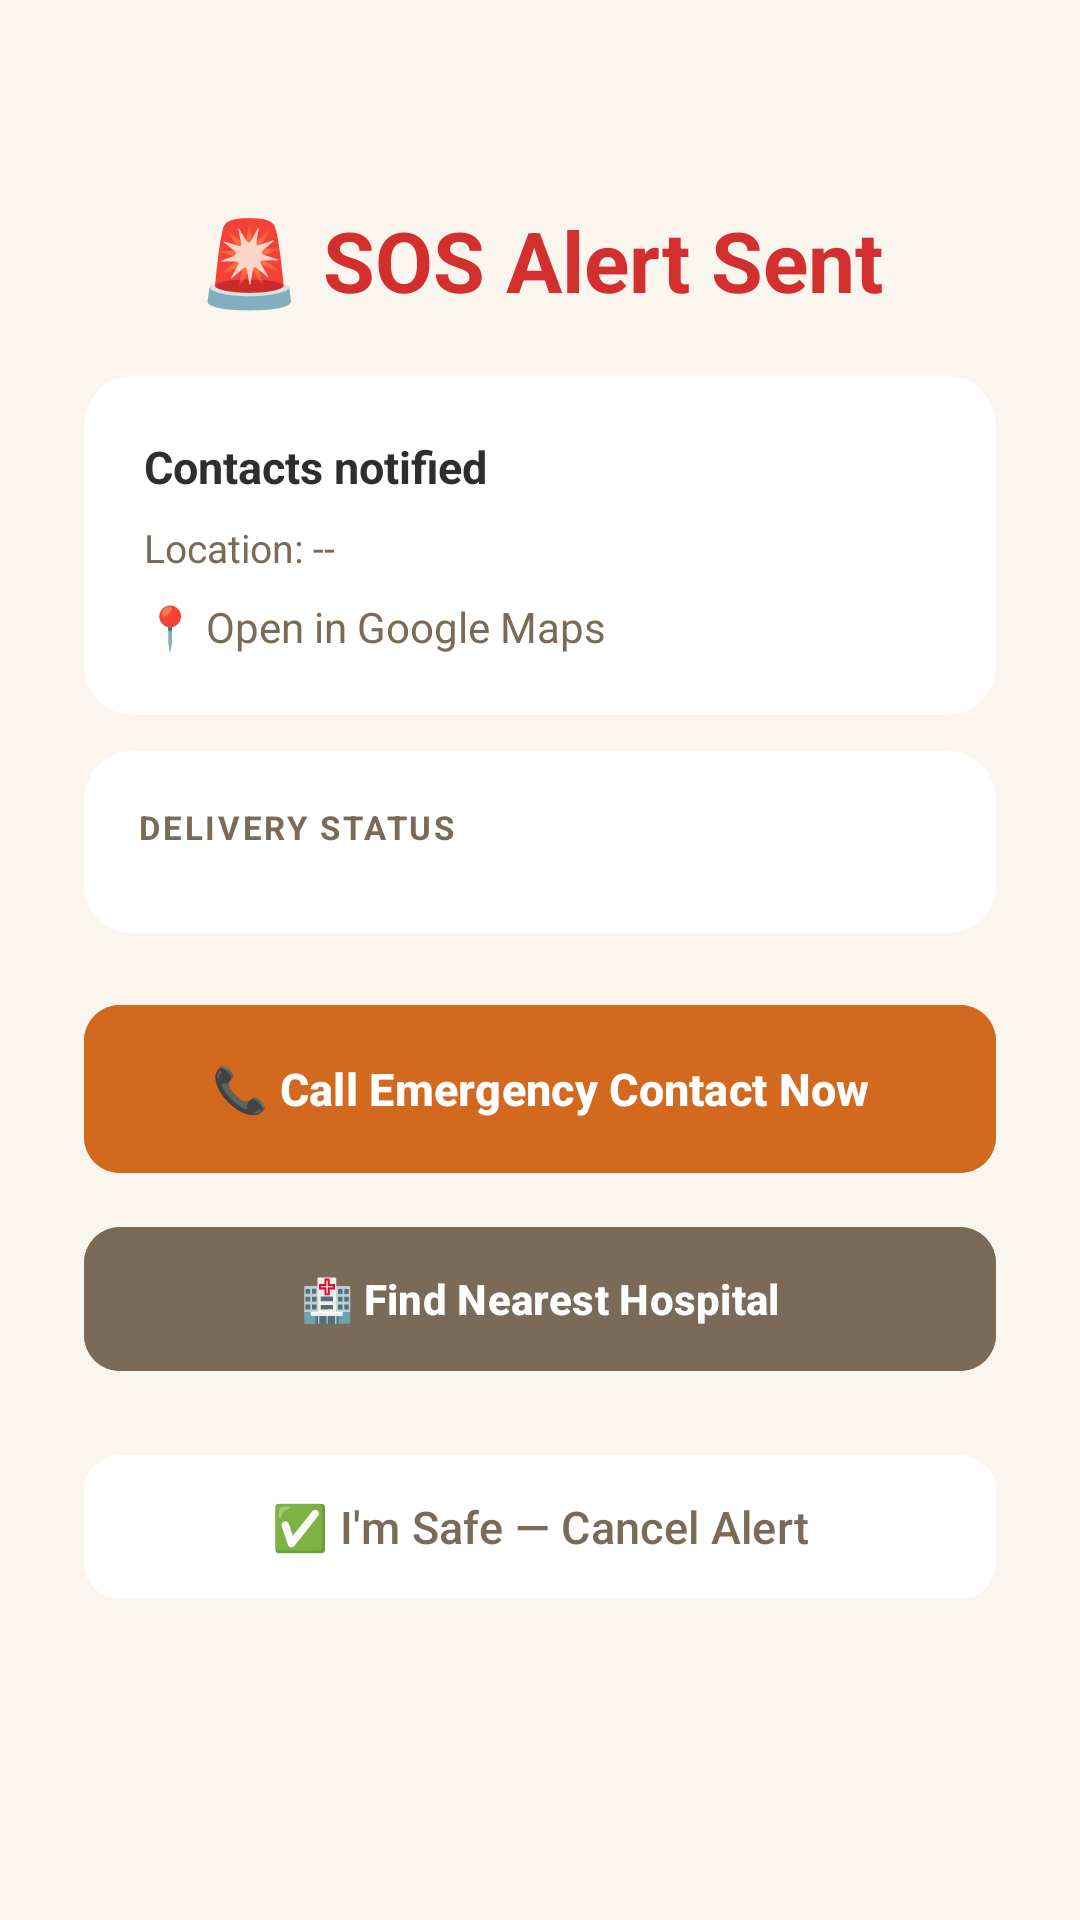

Produce the Android XML layout that renders to this screen, including the resource entries it uses.
<!-- AndroidManifest.xml: application theme Theme.RESQGO -->
<!-- res/layout/activity_sos_sent.xml -->
<?xml version="1.0" encoding="utf-8"?>
<ScrollView xmlns:android="http://schemas.android.com/apk/res/android"
    android:clipToPadding="false"
    xmlns:app="http://schemas.android.com/apk/res-auto"
    android:layout_width="match_parent"
    android:layout_height="match_parent"
    android:background="?android:attr/colorBackground"
    android:fillViewport="true">

    <LinearLayout
        android:layout_width="match_parent"
        android:layout_height="wrap_content"
        android:padding="28dp"
        android:gravity="center_horizontal"
        android:orientation="vertical">

        
        <TextView
            android:id="@+id/tvSosTitle"
            android:layout_width="match_parent"
            android:layout_height="wrap_content"
            android:text="🚨 SOS Alert Sent"
            android:textSize="28sp"
            android:textStyle="bold"
            android:textColor="?attr/colorError"
            android:layout_marginTop="40dp"
            android:gravity="center"/>

        
        <androidx.cardview.widget.CardView
            android:layout_width="match_parent"
            android:layout_height="wrap_content"
            android:layout_marginTop="20dp"
            app:cardBackgroundColor="?attr/colorSurface"
            app:cardCornerRadius="16dp"
            app:cardElevation="0dp">

            <LinearLayout
                android:layout_width="match_parent"
                android:layout_height="wrap_content"
                android:padding="20dp"
                android:orientation="vertical">

                <TextView
                    android:id="@+id/tvContactsNotified"
                    android:layout_width="wrap_content"
                    android:layout_height="wrap_content"
                    android:text="Contacts notified"
                    android:textSize="15sp"
                    android:textStyle="bold"
                    android:textColor="?attr/colorOnBackground"/>

                <TextView
                    android:id="@+id/tvLocationSent"
                    android:layout_width="wrap_content"
                    android:layout_height="wrap_content"
                    android:text="Location: --"
                    android:textSize="13sp"
                    android:textColor="?attr/colorOnSurfaceVariant"
                    android:layout_marginTop="8dp"/>

                <TextView
                    android:id="@+id/tvMapLink"
                    android:layout_width="wrap_content"
                    android:layout_height="wrap_content"
                    android:text="📍 Open in Google Maps"
                    android:textSize="14sp"
                    android:textColor="?attr/colorOnSurfaceVariant"
                    android:layout_marginTop="8dp"
                    android:clickable="true"
                    android:focusable="true"/>

            </LinearLayout>
        </androidx.cardview.widget.CardView>

        
        <androidx.cardview.widget.CardView
            android:layout_width="match_parent"
            android:layout_height="wrap_content"
            android:layout_marginTop="12dp"
            app:cardBackgroundColor="?attr/colorSurface"
            app:cardCornerRadius="16dp"
            app:cardElevation="0dp">

            <LinearLayout
                android:layout_width="match_parent"
                android:layout_height="wrap_content"
                android:orientation="vertical"
                android:padding="18dp">

                <TextView
                    android:layout_width="wrap_content"
                    android:layout_height="wrap_content"
                    android:letterSpacing="0.08"
                    android:text="DELIVERY STATUS"
                    android:textColor="?attr/colorOnSurfaceVariant"
                    android:textSize="11sp"
                    android:textStyle="bold" />

                <LinearLayout
                    android:id="@+id/deliveryStatusContainer"
                    android:layout_width="match_parent"
                    android:layout_height="wrap_content"
                    android:layout_marginTop="10dp"
                    android:orientation="vertical" />

                <Button
                    android:id="@+id/btnSmsFallback"
                    android:layout_width="match_parent"
                    android:layout_height="52dp"
                    android:layout_marginTop="14dp"
                    android:backgroundTint="?attr/colorError"
                    android:text="✉️ Open SMS app with the alert"
                    android:textColor="@color/white"
                    android:textSize="14sp"
                    android:textStyle="bold"
                    android:visibility="gone"
                    app:cornerRadius="12dp" />
            </LinearLayout>
        </androidx.cardview.widget.CardView>

        
        <Button
            android:id="@+id/btnCallContact"
            android:layout_width="match_parent"
            android:layout_height="64dp"
            android:layout_marginTop="20dp"
            android:text="📞 Call Emergency Contact Now"
            android:textSize="15sp"
            android:textStyle="bold"
            android:backgroundTint="?attr/colorPrimary"
            android:textColor="@color/white"
            app:cornerRadius="12dp"/>

        
        <Button
            android:id="@+id/btnNearestHospital"
            android:layout_width="match_parent"
            android:layout_height="56dp"
            android:layout_marginTop="10dp"
            android:text="🏥 Find Nearest Hospital"
            android:textSize="14sp"
            android:textStyle="bold"
            android:backgroundTint="?attr/colorOnSurfaceVariant"
            android:textColor="@color/white"
            app:cornerRadius="12dp"/>

        
        <LinearLayout
            android:id="@+id/whatsappButtonsContainer"
            android:layout_width="match_parent"
            android:layout_height="wrap_content"
            android:orientation="vertical"
            android:layout_marginTop="4dp"/>

        
        <Button
            android:id="@+id/btnImSafe"
            android:layout_width="match_parent"
            android:layout_height="56dp"
            android:layout_marginTop="16dp"
            android:layout_marginBottom="32dp"
            android:text="✅ I'm Safe — Cancel Alert"
            android:textSize="15sp"
            android:backgroundTint="?attr/colorSurface"
            android:textColor="?attr/colorOnSurfaceVariant"
            app:cornerRadius="12dp"/>

    </LinearLayout>
</ScrollView>
<!-- resources referenced by this layout -->
<resources>
  <color name="white">#FFFFFFFF</color>
  <style name="Theme.RESQGO" parent="Theme.Material3.DayNight.NoActionBar">
          <item name="homeHeaderBackground">@drawable/bg_madhubani_header</item>
  
          <item name="colorPrimary">@color/md_theme_light_primary</item>
          <item name="colorOnPrimary">@color/md_theme_light_onPrimary</item>
          <item name="colorPrimaryContainer">@color/md_theme_light_surfaceVariant</item>
          <item name="colorOnPrimaryContainer">@color/md_theme_light_onBackground</item>
  
          <item name="colorSecondary">@color/md_theme_light_secondary</item>
          <item name="colorOnSecondary">@color/md_theme_light_onSecondary</item>
  
          <item name="colorError">@color/md_theme_light_error</item>
          <item name="colorOnError">@color/md_theme_light_onError</item>
          <item name="colorErrorContainer">#FDE8E6</item>
          <item name="colorOnErrorContainer">#8C1D18</item>
  
          <item name="android:colorBackground">@color/md_theme_light_background</item>
          <item name="colorOnBackground">@color/md_theme_light_onBackground</item>
  
          <item name="colorSurface">@color/md_theme_light_surface</item>
          <item name="colorOnSurface">@color/md_theme_light_onSurface</item>
          <item name="colorSurfaceVariant">@color/md_theme_light_surfaceVariant</item>
          <item name="colorOnSurfaceVariant">@color/md_theme_light_onSurfaceVariant</item>
          <item name="colorOutline">@color/md_theme_light_outline</item>
  
          
          <item name="android:statusBarColor">@color/md_theme_light_background</item>
          <item name="android:windowLightStatusBar">true</item>
          <item name="android:navigationBarColor">@color/md_theme_light_background</item>
  
          
          <item name="android:textColorPrimary">@color/md_theme_light_onBackground</item>
          <item name="android:textColorSecondary">@color/md_theme_light_onSurfaceVariant</item>
      </style>
  <!-- drawable bg_madhubani_header: vector/xml drawable (drawable, 2586 chars, omitted) -->
  <color name="md_theme_light_primary">#D2691E</color>
  <color name="md_theme_light_onPrimary">#FFFFFF</color>
  <color name="md_theme_light_surfaceVariant">#F1D9B7</color>
  <color name="md_theme_light_onBackground">#2E2E2E</color>
  <color name="md_theme_light_secondary">#A65B2F</color>
  <color name="md_theme_light_onSecondary">#FFFFFF</color>
  <color name="md_theme_light_error">#D32F2F</color>
  <color name="md_theme_light_onError">#FFFFFF</color>
  <color name="md_theme_light_background">#FAF5ED</color>
  <color name="md_theme_light_surface">#FFFFFF</color>
  <color name="md_theme_light_onSurface">#2E2E2E</color>
  <color name="md_theme_light_onSurfaceVariant">#7A6A57</color>
  <color name="md_theme_light_outline">#E3D5C0</color>
</resources>
